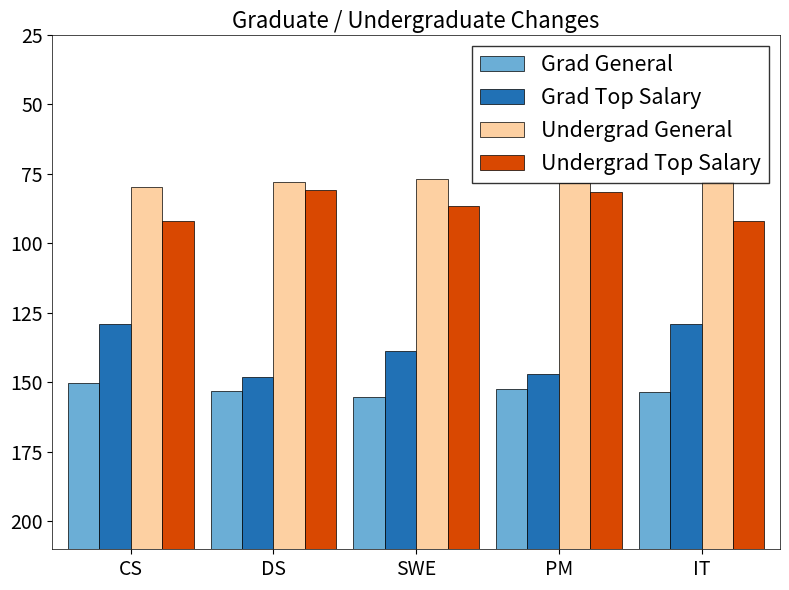

Generate this figure with matplotlib:
import matplotlib.pyplot as plt
import numpy as np
from matplotlib.ticker import MultipleLocator

cs = {
    'general': {
        'grad': 150.10,
        'undergrad': 79.67
    },
    'salary': {
        'grad': 128.87,
        'undergrad': 91.97
    }
}

ds = {
    'general': {
        'grad': 153.01,
        'undergrad': 77.98
    },
    'salary': {
        'grad': 147.96,
        'undergrad': 80.92
    }
}

it = {
    'general': {
        'grad': 153.26,
        'undergrad': 77.84
    },
    'salary': {
        'grad': 128.87,
        'undergrad': 91.97
    }
}

pm = {
    'general': {
        'grad': 152.44,
        'undergrad': 78.31
    },
    'salary': {
        'grad': 146.96,
        'undergrad': 81.50
    }
}

swe = {
    'general': {
        'grad': 155.23,
        'undergrad': 76.70
    },
    'salary': {
        'grad': 138.52,
        'undergrad': 86.38
    }
}

fields = ['CS', 'DS', 'SWE', 'PM', 'IT']
data_dicts = [cs, ds, swe, pm, it]

plt.figure(figsize=(8, 6))

# Set bar width and positions with custom spacing
bar_width = 0.11
spacing_factor = 0.5  # Controls gap between field groups
r1 = np.arange(len(fields)) * spacing_factor
r2 = [x + bar_width for x in r1]
r3 = [x + bar_width for x in r2]
r4 = [x + bar_width for x in r3]

# Color palette with light/dark pairs
colors = ['#6BAED6', '#2171B5', '#FDD0A2', '#D94801']

# Starting point for bars
start_point = 210

# Create bars with border
for i, (field, data) in enumerate(zip(fields, data_dicts)):
    # Calculate heights (difference from start_point)
    grad_general = start_point - data['general']['grad']
    grad_salary = start_point - data['salary']['grad']
    undergrad_general = start_point - data['general']['undergrad']
    undergrad_salary = start_point - data['salary']['undergrad']
    
    plt.bar(r1[i], grad_general, bottom=start_point - grad_general, width=bar_width, 
            label='Grad General' if i == 0 else "", color=colors[0], edgecolor='black', linewidth=0.5)
    plt.bar(r2[i], grad_salary, bottom=start_point - grad_salary, width=bar_width, 
            label='Grad Top Salary' if i == 0 else "", color=colors[1], edgecolor='black', linewidth=0.5)
    plt.bar(r3[i], undergrad_general, bottom=start_point - undergrad_general, width=bar_width, 
            label='Undergrad General' if i == 0 else "", color=colors[2], edgecolor='black', linewidth=0.5)
    plt.bar(r4[i], undergrad_salary, bottom=start_point - undergrad_salary, width=bar_width, 
            label='Undergrad Top Salary' if i == 0 else "", color=colors[3], edgecolor='black', linewidth=0.5)

# Add border around plot
plt.gca().spines['top'].set_visible(True)
plt.gca().spines['right'].set_visible(True)
plt.gca().spines['left'].set_linewidth(0.5)
plt.gca().spines['right'].set_linewidth(0.5)
plt.gca().spines['top'].set_linewidth(0.5)
plt.gca().spines['bottom'].set_linewidth(0.5)

# Customize the plot
plt.title('Graduate / Undergraduate Changes', pad=5, fontsize=16)

# Update x-ticks to align with the center of each group of bars
group_centers = r1 + (1.5 * bar_width)  # Calculate center of each group
plt.xticks(group_centers, fields, fontsize=14)
plt.yticks(fontsize=14)

# Adjust the plot limits to show all bars with some padding
plt.xlim(min(r1) - bar_width, max(r4) + bar_width)
plt.ylim(210, 25)

# Add legend with slightly adjusted position
plt.legend(loc='upper right', frameon=True, edgecolor='black', fancybox=False, fontsize=15.5)

# Adjust layout to prevent label cutoff
plt.tight_layout()

# Show plot
plt.show()